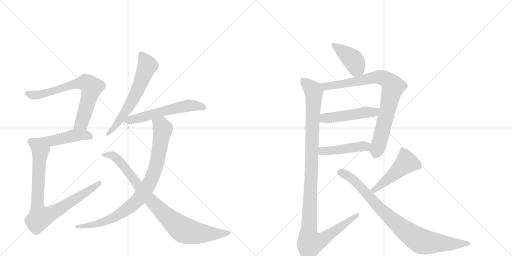
t = 0.00 s
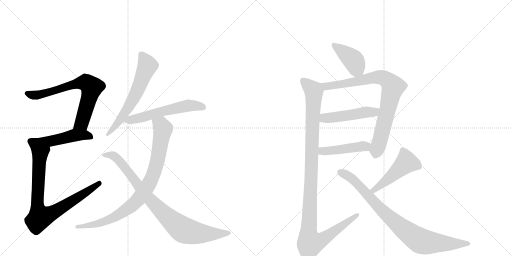
t = 2.28 s
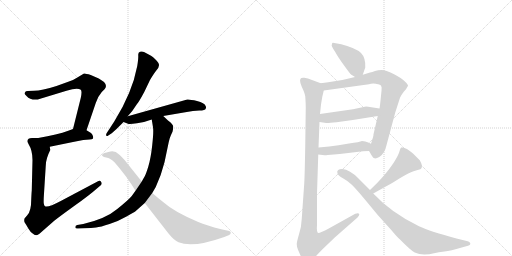
t = 4.56 s
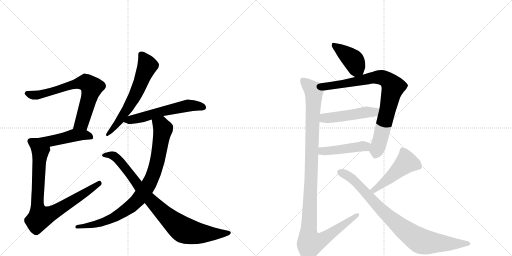
t = 6.84 s
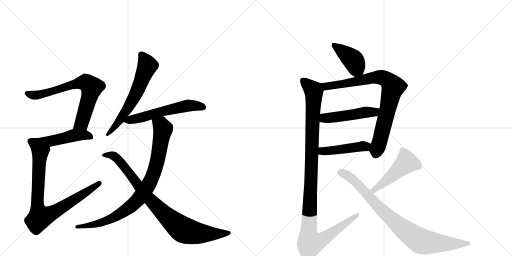
t = 9.12 s
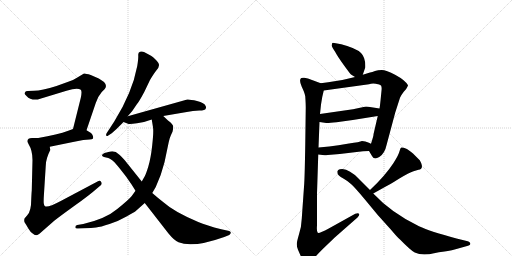
t = 11.39 s

The animated SVG that drew these frames (rendered in a browser with its animation timeline set to each time). Animation: 14 CSS @keyframes rules; one cycle of 11.39 s.

<svg version="1.1" viewBox="0 0 2048 1024" xmlns="http://www.w3.org/2000/svg">
  <g stroke="lightgray" stroke-dasharray="1,1" stroke-width="1" transform="scale(4, 4)">
    <line x1="0" y1="0" x2="256" y2="256"></line>
    <line x1="256" y1="0" x2="0" y2="256"></line>
    <line x1="128" y1="0" x2="128" y2="256"></line>
    <line x1="0" y1="128" x2="256" y2="128"></line>
    <line x1="256" y1="0" x2="512" y2="256"></line>
    <line x1="512" y1="0" x2="256" y2="256"></line>
    <line x1="384" y1="0" x2="384" y2="256"></line>
    <line x1="256" y1="128" x2="512" y2="128"></line>
  </g>
<g transform="scale(1, -1) translate(0, -850)">
   <style type="text/css">
    @keyframes keyframes0 {
      from {
       stroke: black;
       stroke-dashoffset: 709;
       stroke-width: 128;
       }
       70% {
       animation-timing-function: step-end;
       stroke: black;
       stroke-dashoffset: 0;
       stroke-width: 128;
       }
       to {
       stroke: black;
       stroke-width: 1024;
       }
       }
       #make-me-a-hanzi-animation-0 {
         animation: keyframes0 0.826986s both;
         animation-delay: 0.000000s;
         animation-timing-function: linear;
       }
    @keyframes keyframes1 {
      from {
       stroke: black;
       stroke-dashoffset: 463;
       stroke-width: 128;
       }
       60% {
       animation-timing-function: step-end;
       stroke: black;
       stroke-dashoffset: 0;
       stroke-width: 128;
       }
       to {
       stroke: black;
       stroke-width: 1024;
       }
       }
       #make-me-a-hanzi-animation-1 {
         animation: keyframes1 0.626790s both;
         animation-delay: 0.826986s;
         animation-timing-function: linear;
       }
    @keyframes keyframes2 {
      from {
       stroke: black;
       stroke-dashoffset: 850;
       stroke-width: 128;
       }
       73% {
       animation-timing-function: step-end;
       stroke: black;
       stroke-dashoffset: 0;
       stroke-width: 128;
       }
       to {
       stroke: black;
       stroke-width: 1024;
       }
       }
       #make-me-a-hanzi-animation-2 {
         animation: keyframes2 0.941732s both;
         animation-delay: 1.453776s;
         animation-timing-function: linear;
       }
    @keyframes keyframes3 {
      from {
       stroke: black;
       stroke-dashoffset: 627;
       stroke-width: 128;
       }
       67% {
       animation-timing-function: step-end;
       stroke: black;
       stroke-dashoffset: 0;
       stroke-width: 128;
       }
       to {
       stroke: black;
       stroke-width: 1024;
       }
       }
       #make-me-a-hanzi-animation-3 {
         animation: keyframes3 0.760254s both;
         animation-delay: 2.395508s;
         animation-timing-function: linear;
       }
    @keyframes keyframes4 {
      from {
       stroke: black;
       stroke-dashoffset: 576;
       stroke-width: 128;
       }
       65% {
       animation-timing-function: step-end;
       stroke: black;
       stroke-dashoffset: 0;
       stroke-width: 128;
       }
       to {
       stroke: black;
       stroke-width: 1024;
       }
       }
       #make-me-a-hanzi-animation-4 {
         animation: keyframes4 0.718750s both;
         animation-delay: 3.155762s;
         animation-timing-function: linear;
       }
    @keyframes keyframes5 {
      from {
       stroke: black;
       stroke-dashoffset: 884;
       stroke-width: 128;
       }
       74% {
       animation-timing-function: step-end;
       stroke: black;
       stroke-dashoffset: 0;
       stroke-width: 128;
       }
       to {
       stroke: black;
       stroke-width: 1024;
       }
       }
       #make-me-a-hanzi-animation-5 {
         animation: keyframes5 0.969401s both;
         animation-delay: 3.874512s;
         animation-timing-function: linear;
       }
    @keyframes keyframes6 {
      from {
       stroke: black;
       stroke-dashoffset: 887;
       stroke-width: 128;
       }
       74% {
       animation-timing-function: step-end;
       stroke: black;
       stroke-dashoffset: 0;
       stroke-width: 128;
       }
       to {
       stroke: black;
       stroke-width: 1024;
       }
       }
       #make-me-a-hanzi-animation-6 {
         animation: keyframes6 0.971842s both;
         animation-delay: 4.843913s;
         animation-timing-function: linear;
       }
    @keyframes keyframes7 {
      from {
       stroke: black;
       stroke-dashoffset: 417;
       stroke-width: 128;
       }
       58% {
       animation-timing-function: step-end;
       stroke: black;
       stroke-dashoffset: 0;
       stroke-width: 128;
       }
       to {
       stroke: black;
       stroke-width: 1024;
       }
       }
       #make-me-a-hanzi-animation-7 {
         animation: keyframes7 0.589355s both;
         animation-delay: 5.815755s;
         animation-timing-function: linear;
       }
    @keyframes keyframes8 {
      from {
       stroke: black;
       stroke-dashoffset: 835;
       stroke-width: 128;
       }
       73% {
       animation-timing-function: step-end;
       stroke: black;
       stroke-dashoffset: 0;
       stroke-width: 128;
       }
       to {
       stroke: black;
       stroke-width: 1024;
       }
       }
       #make-me-a-hanzi-animation-8 {
         animation: keyframes8 0.929525s both;
         animation-delay: 6.405111s;
         animation-timing-function: linear;
       }
    @keyframes keyframes9 {
      from {
       stroke: black;
       stroke-dashoffset: 490;
       stroke-width: 128;
       }
       61% {
       animation-timing-function: step-end;
       stroke: black;
       stroke-dashoffset: 0;
       stroke-width: 128;
       }
       to {
       stroke: black;
       stroke-width: 1024;
       }
       }
       #make-me-a-hanzi-animation-9 {
         animation: keyframes9 0.648763s both;
         animation-delay: 7.334635s;
         animation-timing-function: linear;
       }
    @keyframes keyframes10 {
      from {
       stroke: black;
       stroke-dashoffset: 455;
       stroke-width: 128;
       }
       60% {
       animation-timing-function: step-end;
       stroke: black;
       stroke-dashoffset: 0;
       stroke-width: 128;
       }
       to {
       stroke: black;
       stroke-width: 1024;
       }
       }
       #make-me-a-hanzi-animation-10 {
         animation: keyframes10 0.620280s both;
         animation-delay: 7.983398s;
         animation-timing-function: linear;
       }
    @keyframes keyframes11 {
      from {
       stroke: black;
       stroke-dashoffset: 1149;
       stroke-width: 128;
       }
       79% {
       animation-timing-function: step-end;
       stroke: black;
       stroke-dashoffset: 0;
       stroke-width: 128;
       }
       to {
       stroke: black;
       stroke-width: 1024;
       }
       }
       #make-me-a-hanzi-animation-11 {
         animation: keyframes11 1.185059s both;
         animation-delay: 8.603678s;
         animation-timing-function: linear;
       }
    @keyframes keyframes12 {
      from {
       stroke: black;
       stroke-dashoffset: 486;
       stroke-width: 128;
       }
       61% {
       animation-timing-function: step-end;
       stroke: black;
       stroke-dashoffset: 0;
       stroke-width: 128;
       }
       to {
       stroke: black;
       stroke-width: 1024;
       }
       }
       #make-me-a-hanzi-animation-12 {
         animation: keyframes12 0.645508s both;
         animation-delay: 9.788737s;
         animation-timing-function: linear;
       }
    @keyframes keyframes13 {
      from {
       stroke: black;
       stroke-dashoffset: 872;
       stroke-width: 128;
       }
       74% {
       animation-timing-function: step-end;
       stroke: black;
       stroke-dashoffset: 0;
       stroke-width: 128;
       }
       to {
       stroke: black;
       stroke-width: 1024;
       }
       }
       #make-me-a-hanzi-animation-13 {
         animation: keyframes13 0.959635s both;
         animation-delay: 10.434245s;
         animation-timing-function: linear;
       }
</style>
<path d="M 346 329 L 383 438 Q 390 462 407 482 L 419 494 Q 430 508 416 522 Q 400 534 395 536 L 363 550 Q 341 557 336 556 L 306 538 Q 294 530 273 523 L 226 506 Q 167 487 136 487 L 111 486 Q 102 486 101 482 Q 98 478 98 476 Q 98 474 107 465 Q 120 449 151 452 L 266 487 Q 309 500 323 491 Q 329 486 323 458 L 292 334 C 285 305 336 301 346 329 Z" fill="lightgray"></path> 
<path d="M 199 263 L 292 282 Q 312 287 333 290 L 358 292 Q 369 293 371 295 Q 374 297 372 305 Q 370 313 364 318 L 346 329 C 321 345 320 344 292 334 L 273 327 Q 231 311 153 298 C 123 293 170 257 199 263 Z" fill="lightgray"></path> 
<path d="M 110 286 Q 109 284 115 272 Q 130 248 130 210 L 127 87 Q 126 78 125 54 Q 125 5 109 -11 L 98 -24 Q 95 -35 100 -42 Q 105 -49 114 -65 Q 123 -81 132 -85 Q 139 -91 147 -91 Q 154 -89 176 -69 L 217 -33 Q 237 -17 298 27 Q 360 71 390 98 L 402 108 Q 410 114 405 122 Q 400 130 392 125 L 243 46 Q 191 18 180 25 Q 176 28 175 37 Q 174 46 176 76 L 183 187 Q 183 214 201 250 L 199 263 C 200 293 183 298 153 298 L 131 298 Q 110 299 110 286 Z" fill="lightgray"></path> 
<path d="M 511 385 L 529 406 L 548 434 Q 555 441 577 482 L 600 530 Q 616 557 626 569 Q 636 581 636 589 Q 637 596 624 610 Q 611 623 604 627 L 576 642 Q 568 646 560 643 Q 552 640 553 629 Q 554 617 549 586 Q 529 479 457 364 L 427 318 Q 423 311 425 308 Q 428 304 433 308 L 447 317 Q 467 334 477 345 Q 487 355 494 362 L 511 385 Z" fill="lightgray"></path> 
<path d="M 494 362 L 512 355 Q 517 352 548 357 Q 579 361 607 372 L 653 386 L 741 401 Q 774 408 797 408 Q 821 408 823 416 Q 825 420 823 425 Q 818 439 788 446 Q 759 453 749 452 L 511 385 C 482 377 467 373 494 362 Z" fill="lightgray"></path> 
<path d="M 607 372 L 612 341 Q 615 324 609 270 Q 603 215 593 183 Q 583 151 579 145 L 567 124 L 542 87 L 527 66 Q 516 52 469 14 Q 423 -25 333 -46 L 309 -50 Q 301 -52 301 -59 Q 302 -66 313 -64 L 337 -63 Q 367 -62 384 -60 Q 402 -58 438 -46 Q 475 -34 506 -16 Q 537 1 542 5 L 579 38 L 609 78 L 623 102 Q 645 149 658 201 L 675 282 Q 679 300 684 310 L 690 323 Q 693 332 693 343 Q 693 353 672 368 L 653 386 C 631 407 602 402 607 372 Z" fill="lightgray"></path> 
<path d="M 567 124 L 499 209 Q 481 229 475 233 Q 462 247 442 244 Q 423 240 418 238 Q 399 229 416 222 L 433 218 Q 438 217 450 208 Q 462 199 504 144 L 527 111 L 542 87 L 579 38 L 674 -84 Q 697 -112 714 -119 Q 771 -143 897 -98 L 917 -90 Q 924 -85 923 -80 Q 923 -76 917 -74 L 885 -67 Q 826 -52 793 -38 Q 696 3 655 40 Q 634 56 609 78 L 567 124 Z" fill="lightgray"></path> 
<path d="M 1451 551 L 1461 580 Q 1463 619 1444 638 Q 1426 657 1365 673 L 1332 679 Q 1330 679 1329 678 L 1327 670 Q 1325 670 1332 656 L 1341 642 Q 1349 626 1375 590 Q 1401 554 1404 552 L 1420 542 C 1443 528 1443 528 1451 551 Z" fill="lightgray"></path> 
<path d="M 1476 246 L 1488 226 Q 1495 209 1517 222 Q 1539 235 1547 273 L 1581 400 L 1600 459 Q 1604 469 1615 483 L 1624 493 Q 1633 508 1632 509 Q 1621 529 1582 550 Q 1544 570 1527 570 Q 1511 570 1500 566 Q 1489 562 1480 560 L 1451 551 L 1420 542 L 1395 536 Q 1369 529 1344 526 Q 1312 520 1283 517 C 1253 513 1265 484 1295 488 L 1476 513 Q 1487 517 1503 515 Q 1520 512 1524 508 Q 1528 503 1526 487 L 1522 447 Q 1519 419 1518 416 L 1511 386 L 1494 313 Q 1495 309 1484 275 C 1475 247 1475 247 1476 246 Z" fill="lightgray"></path> 
<path d="M 1278 362 L 1305 358 Q 1312 357 1346 361 L 1411 370 L 1511 386 C 1541 391 1548 411 1518 416 L 1486 421 Q 1464 425 1459 423 L 1412 413 L 1280 394 C 1250 390 1248 366 1278 362 Z" fill="lightgray"></path> 
<path d="M 1273 232 L 1299 229 Q 1299 228 1311 230 L 1359 234 L 1435 243 Q 1449 245 1476 246 C 1506 247 1511 263 1484 275 L 1473 280 Q 1462 286 1448 286 Q 1439 282 1396 276 L 1354 269 L 1317 264 L 1274 260 C 1244 257 1243 235 1273 232 Z" fill="lightgray"></path> 
<path d="M 1223 420 L 1221 270 Q 1219 151 1217 117 L 1207 -25 Q 1206 -56 1196 -87 Q 1187 -118 1187 -127 Q 1187 -136 1192 -149 L 1202 -172 Q 1207 -182 1221 -190 Q 1235 -198 1241 -197 Q 1247 -196 1259 -180 Q 1272 -165 1290 -147 L 1339 -100 L 1430 -20 Q 1440 -10 1436 -5 Q 1433 -1 1421 -5 L 1315 -64 Q 1276 -85 1271 -81 Q 1266 -78 1268 -51 L 1268 76 L 1273 232 L 1274 260 L 1278 362 L 1280 394 L 1284 432 Q 1288 462 1295 488 C 1300 511 1300 511 1283 517 L 1248 530 Q 1231 537 1217 539 Q 1204 540 1203 536 Q 1196 527 1207 503 Q 1219 478 1221 465 Q 1223 435 1223 420 Z" fill="lightgray"></path> 
<path d="M 1493 76 L 1536 100 Q 1555 109 1596 135 Q 1637 160 1654 165 L 1674 171 Q 1691 174 1687 190 Q 1687 195 1679 209 L 1652 236 Q 1621 264 1605 260 Q 1602 259 1598 245 Q 1595 231 1574 198 Q 1541 147 1480 90 C 1458 69 1467 61 1493 76 Z" fill="lightgray"></path> 
<path d="M 1480 90 L 1434 136 Q 1399 172 1369 174 Q 1357 174 1353 170 Q 1349 165 1349 164 L 1350 156 Q 1354 149 1357 147 Q 1360 144 1375 135 Q 1391 126 1404 114 Q 1418 102 1458 54 L 1511 -10 L 1565 -70 Q 1590 -100 1599 -107 Q 1643 -152 1659 -160 Q 1676 -168 1697 -168 Q 1718 -168 1736 -163 Q 1754 -159 1778 -156 Q 1802 -154 1847 -140 L 1872 -133 Q 1883 -130 1881 -123 Q 1879 -116 1871 -115 L 1826 -104 Q 1721 -76 1676 -55 Q 1566 -2 1493 76 L 1480 90 Z" fill="lightgray"></path> 
      <clipPath id="make-me-a-hanzi-clip-0">
      <path d="M 346 329 L 383 438 Q 390 462 407 482 L 419 494 Q 430 508 416 522 Q 400 534 395 536 L 363 550 Q 341 557 336 556 L 306 538 Q 294 530 273 523 L 226 506 Q 167 487 136 487 L 111 486 Q 102 486 101 482 Q 98 478 98 476 Q 98 474 107 465 Q 120 449 151 452 L 266 487 Q 309 500 323 491 Q 329 486 323 458 L 292 334 C 285 305 336 301 346 329 Z" fill="lightgray"></path>
      </clipPath>
      <path clip-path="url(#make-me-a-hanzi-clip-0)" d="M 108 475 L 142 469 L 299 514 L 345 519 L 366 501 L 360 470 L 327 358 L 299 340 " fill="none" id="make-me-a-hanzi-animation-0" stroke-dasharray="581 1162" stroke-linecap="round"></path>

      <clipPath id="make-me-a-hanzi-clip-1">
      <path d="M 199 263 L 292 282 Q 312 287 333 290 L 358 292 Q 369 293 371 295 Q 374 297 372 305 Q 370 313 364 318 L 346 329 C 321 345 320 344 292 334 L 273 327 Q 231 311 153 298 C 123 293 170 257 199 263 Z" fill="lightgray"></path>
      </clipPath>
      <path clip-path="url(#make-me-a-hanzi-clip-1)" d="M 163 299 L 175 291 L 202 287 L 308 309 L 337 310 L 363 301 " fill="none" id="make-me-a-hanzi-animation-1" stroke-dasharray="335 670" stroke-linecap="round"></path>

      <clipPath id="make-me-a-hanzi-clip-2">
      <path d="M 110 286 Q 109 284 115 272 Q 130 248 130 210 L 127 87 Q 126 78 125 54 Q 125 5 109 -11 L 98 -24 Q 95 -35 100 -42 Q 105 -49 114 -65 Q 123 -81 132 -85 Q 139 -91 147 -91 Q 154 -89 176 -69 L 217 -33 Q 237 -17 298 27 Q 360 71 390 98 L 402 108 Q 410 114 405 122 Q 400 130 392 125 L 243 46 Q 191 18 180 25 Q 176 28 175 37 Q 174 46 176 76 L 183 187 Q 183 214 201 250 L 199 263 C 200 293 183 298 153 298 L 131 298 Q 110 299 110 286 Z" fill="lightgray"></path>
      </clipPath>
      <path clip-path="url(#make-me-a-hanzi-clip-2)" d="M 125 284 L 145 272 L 161 248 L 149 44 L 160 -19 L 220 4 L 397 116 " fill="none" id="make-me-a-hanzi-animation-2" stroke-dasharray="722 1444" stroke-linecap="round"></path>

      <clipPath id="make-me-a-hanzi-clip-3">
      <path d="M 511 385 L 529 406 L 548 434 Q 555 441 577 482 L 600 530 Q 616 557 626 569 Q 636 581 636 589 Q 637 596 624 610 Q 611 623 604 627 L 576 642 Q 568 646 560 643 Q 552 640 553 629 Q 554 617 549 586 Q 529 479 457 364 L 427 318 Q 423 311 425 308 Q 428 304 433 308 L 447 317 Q 467 334 477 345 Q 487 355 494 362 L 511 385 Z" fill="lightgray"></path>
      </clipPath>
      <path clip-path="url(#make-me-a-hanzi-clip-3)" d="M 566 631 L 589 587 L 549 485 L 479 369 L 429 312 " fill="none" id="make-me-a-hanzi-animation-3" stroke-dasharray="499 998" stroke-linecap="round"></path>

      <clipPath id="make-me-a-hanzi-clip-4">
      <path d="M 494 362 L 512 355 Q 517 352 548 357 Q 579 361 607 372 L 653 386 L 741 401 Q 774 408 797 408 Q 821 408 823 416 Q 825 420 823 425 Q 818 439 788 446 Q 759 453 749 452 L 511 385 C 482 377 467 373 494 362 Z" fill="lightgray"></path>
      </clipPath>
      <path clip-path="url(#make-me-a-hanzi-clip-4)" d="M 501 366 L 753 428 L 813 421 " fill="none" id="make-me-a-hanzi-animation-4" stroke-dasharray="448 896" stroke-linecap="round"></path>

      <clipPath id="make-me-a-hanzi-clip-5">
      <path d="M 607 372 L 612 341 Q 615 324 609 270 Q 603 215 593 183 Q 583 151 579 145 L 567 124 L 542 87 L 527 66 Q 516 52 469 14 Q 423 -25 333 -46 L 309 -50 Q 301 -52 301 -59 Q 302 -66 313 -64 L 337 -63 Q 367 -62 384 -60 Q 402 -58 438 -46 Q 475 -34 506 -16 Q 537 1 542 5 L 579 38 L 609 78 L 623 102 Q 645 149 658 201 L 675 282 Q 679 300 684 310 L 690 323 Q 693 332 693 343 Q 693 353 672 368 L 653 386 C 631 407 602 402 607 372 Z" fill="lightgray"></path>
      </clipPath>
      <path clip-path="url(#make-me-a-hanzi-clip-5)" d="M 615 365 L 645 349 L 652 333 L 641 268 L 625 187 L 606 133 L 560 60 L 504 9 L 453 -21 L 387 -46 L 309 -58 " fill="none" id="make-me-a-hanzi-animation-5" stroke-dasharray="756 1512" stroke-linecap="round"></path>

      <clipPath id="make-me-a-hanzi-clip-6">
      <path d="M 567 124 L 499 209 Q 481 229 475 233 Q 462 247 442 244 Q 423 240 418 238 Q 399 229 416 222 L 433 218 Q 438 217 450 208 Q 462 199 504 144 L 527 111 L 542 87 L 579 38 L 674 -84 Q 697 -112 714 -119 Q 771 -143 897 -98 L 917 -90 Q 924 -85 923 -80 Q 923 -76 917 -74 L 885 -67 Q 826 -52 793 -38 Q 696 3 655 40 Q 634 56 609 78 L 567 124 Z" fill="lightgray"></path>
      </clipPath>
      <path clip-path="url(#make-me-a-hanzi-clip-6)" d="M 416 230 L 448 229 L 472 212 L 593 58 L 659 -8 L 732 -69 L 765 -79 L 822 -85 L 915 -82 " fill="none" id="make-me-a-hanzi-animation-6" stroke-dasharray="759 1518" stroke-linecap="round"></path>

      <clipPath id="make-me-a-hanzi-clip-7">
      <path d="M 1451 551 L 1461 580 Q 1463 619 1444 638 Q 1426 657 1365 673 L 1332 679 Q 1330 679 1329 678 L 1327 670 Q 1325 670 1332 656 L 1341 642 Q 1349 626 1375 590 Q 1401 554 1404 552 L 1420 542 C 1443 528 1443 528 1451 551 Z" fill="lightgray"></path>
      </clipPath>
      <path clip-path="url(#make-me-a-hanzi-clip-7)" d="M 1332 673 L 1410 613 L 1424 585 L 1422 554 " fill="none" id="make-me-a-hanzi-animation-7" stroke-dasharray="289 578" stroke-linecap="round"></path>

      <clipPath id="make-me-a-hanzi-clip-8">
      <path d="M 1476 246 L 1488 226 Q 1495 209 1517 222 Q 1539 235 1547 273 L 1581 400 L 1600 459 Q 1604 469 1615 483 L 1624 493 Q 1633 508 1632 509 Q 1621 529 1582 550 Q 1544 570 1527 570 Q 1511 570 1500 566 Q 1489 562 1480 560 L 1451 551 L 1420 542 L 1395 536 Q 1369 529 1344 526 Q 1312 520 1283 517 C 1253 513 1265 484 1295 488 L 1476 513 Q 1487 517 1503 515 Q 1520 512 1524 508 Q 1528 503 1526 487 L 1522 447 Q 1519 419 1518 416 L 1511 386 L 1494 313 Q 1495 309 1484 275 C 1475 247 1475 247 1476 246 Z" fill="lightgray"></path>
      </clipPath>
      <path clip-path="url(#make-me-a-hanzi-clip-8)" d="M 1291 512 L 1331 507 L 1503 541 L 1528 540 L 1558 523 L 1573 502 L 1504 233 " fill="none" id="make-me-a-hanzi-animation-8" stroke-dasharray="707 1414" stroke-linecap="round"></path>

      <clipPath id="make-me-a-hanzi-clip-9">
      <path d="M 1278 362 L 1305 358 Q 1312 357 1346 361 L 1411 370 L 1511 386 C 1541 391 1548 411 1518 416 L 1486 421 Q 1464 425 1459 423 L 1412 413 L 1280 394 C 1250 390 1248 366 1278 362 Z" fill="lightgray"></path>
      </clipPath>
      <path clip-path="url(#make-me-a-hanzi-clip-9)" d="M 1286 367 L 1296 377 L 1497 402 L 1512 410 " fill="none" id="make-me-a-hanzi-animation-9" stroke-dasharray="362 724" stroke-linecap="round"></path>

      <clipPath id="make-me-a-hanzi-clip-10">
      <path d="M 1273 232 L 1299 229 Q 1299 228 1311 230 L 1359 234 L 1435 243 Q 1449 245 1476 246 C 1506 247 1511 263 1484 275 L 1473 280 Q 1462 286 1448 286 Q 1439 282 1396 276 L 1354 269 L 1317 264 L 1274 260 C 1244 257 1243 235 1273 232 Z" fill="lightgray"></path>
      </clipPath>
      <path clip-path="url(#make-me-a-hanzi-clip-10)" d="M 1280 239 L 1289 246 L 1475 270 " fill="none" id="make-me-a-hanzi-animation-10" stroke-dasharray="327 654" stroke-linecap="round"></path>

      <clipPath id="make-me-a-hanzi-clip-11">
      <path d="M 1223 420 L 1221 270 Q 1219 151 1217 117 L 1207 -25 Q 1206 -56 1196 -87 Q 1187 -118 1187 -127 Q 1187 -136 1192 -149 L 1202 -172 Q 1207 -182 1221 -190 Q 1235 -198 1241 -197 Q 1247 -196 1259 -180 Q 1272 -165 1290 -147 L 1339 -100 L 1430 -20 Q 1440 -10 1436 -5 Q 1433 -1 1421 -5 L 1315 -64 Q 1276 -85 1271 -81 Q 1266 -78 1268 -51 L 1268 76 L 1273 232 L 1274 260 L 1278 362 L 1280 394 L 1284 432 Q 1288 462 1295 488 C 1300 511 1300 511 1283 517 L 1248 530 Q 1231 537 1217 539 Q 1204 540 1203 536 Q 1196 527 1207 503 Q 1219 478 1221 465 Q 1223 435 1223 420 Z" fill="lightgray"></path>
      </clipPath>
      <path clip-path="url(#make-me-a-hanzi-clip-11)" d="M 1212 529 L 1253 489 L 1256 475 L 1234 -71 L 1240 -123 L 1284 -111 L 1429 -9 " fill="none" id="make-me-a-hanzi-animation-11" stroke-dasharray="1021 2042" stroke-linecap="round"></path>

      <clipPath id="make-me-a-hanzi-clip-12">
      <path d="M 1493 76 L 1536 100 Q 1555 109 1596 135 Q 1637 160 1654 165 L 1674 171 Q 1691 174 1687 190 Q 1687 195 1679 209 L 1652 236 Q 1621 264 1605 260 Q 1602 259 1598 245 Q 1595 231 1574 198 Q 1541 147 1480 90 C 1458 69 1467 61 1493 76 Z" fill="lightgray"></path>
      </clipPath>
      <path clip-path="url(#make-me-a-hanzi-clip-12)" d="M 1609 253 L 1624 216 L 1624 199 L 1504 95 L 1490 93 " fill="none" id="make-me-a-hanzi-animation-12" stroke-dasharray="358 716" stroke-linecap="round"></path>

      <clipPath id="make-me-a-hanzi-clip-13">
      <path d="M 1480 90 L 1434 136 Q 1399 172 1369 174 Q 1357 174 1353 170 Q 1349 165 1349 164 L 1350 156 Q 1354 149 1357 147 Q 1360 144 1375 135 Q 1391 126 1404 114 Q 1418 102 1458 54 L 1511 -10 L 1565 -70 Q 1590 -100 1599 -107 Q 1643 -152 1659 -160 Q 1676 -168 1697 -168 Q 1718 -168 1736 -163 Q 1754 -159 1778 -156 Q 1802 -154 1847 -140 L 1872 -133 Q 1883 -130 1881 -123 Q 1879 -116 1871 -115 L 1826 -104 Q 1721 -76 1676 -55 Q 1566 -2 1493 76 L 1480 90 Z" fill="lightgray"></path>
      </clipPath>
      <path clip-path="url(#make-me-a-hanzi-clip-13)" d="M 1360 161 L 1415 130 L 1554 -16 L 1636 -84 L 1680 -112 L 1714 -120 L 1872 -124 " fill="none" id="make-me-a-hanzi-animation-13" stroke-dasharray="744 1488" stroke-linecap="round"></path>

</g>
</svg>
